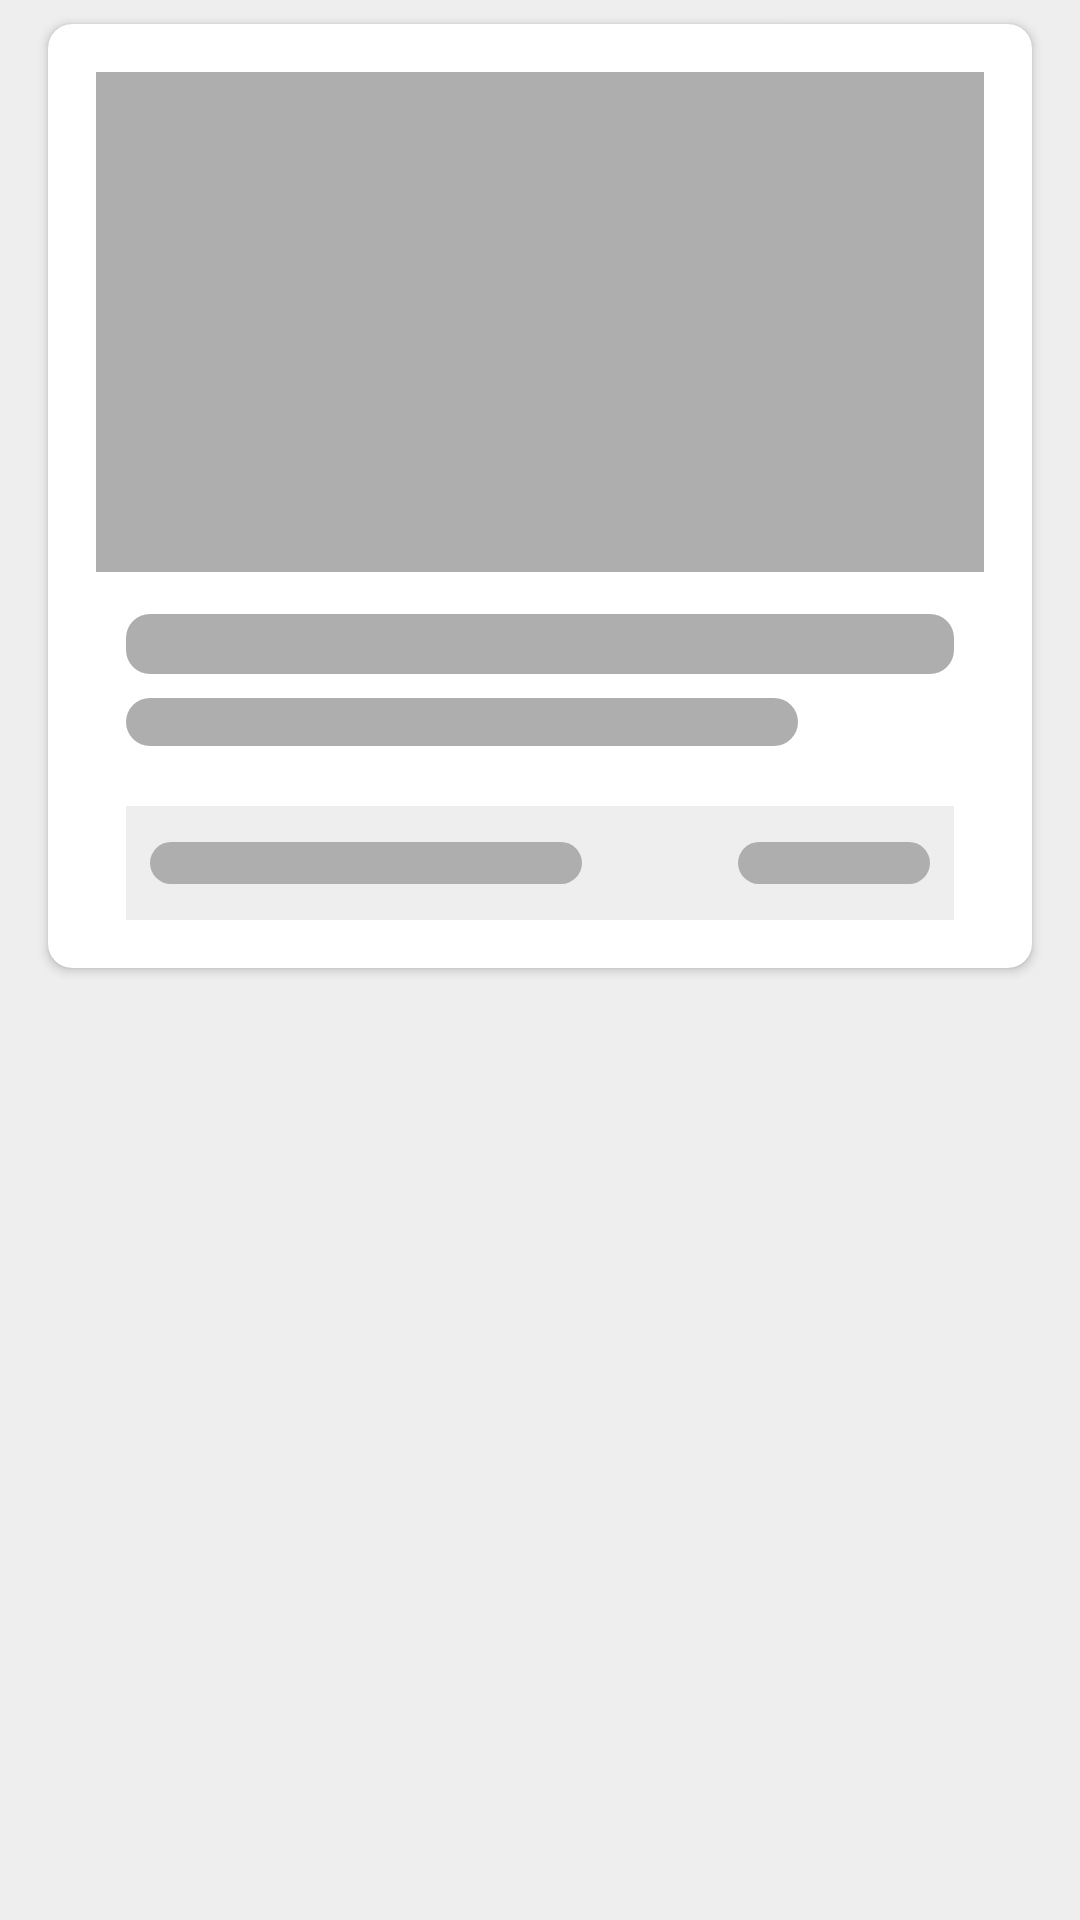

Android layout source for this screen:
<!-- AndroidManifest.xml: application theme AppTheme -->
<!-- res/layout/fragment_home_card_placeholder.xml -->
<?xml version="1.0" encoding="utf-8"?>
<LinearLayout xmlns:android="http://schemas.android.com/apk/res/android"
    xmlns:app="http://schemas.android.com/apk/res-auto"
    android:layout_width="match_parent"
    android:layout_height="wrap_content"
    android:orientation="vertical">

    <androidx.cardview.widget.CardView
        android:id="@+id/home_card"
        android:layout_width="match_parent"
        android:layout_height="wrap_content"
        android:layout_marginStart="@dimen/mp_m"
        android:layout_marginTop="@dimen/mp_s"
        android:layout_marginEnd="@dimen/mp_m"
        android:layout_marginBottom="@dimen/mp_s"
        android:focusable="true"
        android:foreground="?android:attr/selectableItemBackground"
        app:cardCornerRadius="@dimen/card_cornerRadius">

        <androidx.constraintlayout.widget.ConstraintLayout
            android:layout_width="match_parent"
            android:layout_height="wrap_content"
            android:padding="@dimen/mp_m">

            <View
                android:id="@+id/plc_thumbnail"
                android:layout_width="0dp"
                android:layout_height="0dp"
                android:scaleType="centerCrop"
                android:background="@color/grayDarkColor"
                app:layout_constraintBottom_toTopOf="parent"
                app:layout_constraintDimensionRatio="H,16:9"
                app:layout_constraintEnd_toEndOf="parent"
                app:layout_constraintStart_toStartOf="parent"
                app:layout_constraintTop_toTopOf="parent"
                app:layout_constraintVertical_chainStyle="packed" />

            <LinearLayout
                android:layout_width="match_parent"
                android:layout_height="wrap_content"
                android:orientation="vertical"
                android:paddingHorizontal="@dimen/mp_sm0"
                android:paddingTop="@dimen/mp_sm0"
                app:layout_constraintEnd_toEndOf="parent"
                app:layout_constraintStart_toStartOf="parent"
                app:layout_constraintTop_toBottomOf="@id/plc_thumbnail">

                <View
                    android:id="@+id/plc_title"
                    android:layout_width="match_parent"
                    android:layout_height="@dimen/material_text_title"
                    android:layout_marginVertical="@dimen/mp_xs"
                    android:background="@drawable/placeholder_block" />

                <View
                    android:id="@+id/plc_price"
                    android:layout_width="224dp"
                    android:layout_height="@dimen/material_text_subhead"
                    android:layout_marginVertical="@dimen/mp_xs"
                    android:background="@drawable/placeholder_block" />

                <RelativeLayout
                    android:layout_width="match_parent"
                    android:layout_height="wrap_content"
                    android:layout_marginTop="@dimen/mp_m"
                    android:background="@color/grayLightColor"
                    android:paddingHorizontal="@dimen/mp_s"
                    android:paddingVertical="@dimen/mp_s">

                    <View
                        android:id="@+id/plc_timerText"
                        android:layout_width="144dp"
                        android:layout_height="@dimen/material_text_body1"
                        android:layout_alignParentStart="true"
                        android:layout_marginVertical="@dimen/mp_xs"
                        android:background="@drawable/placeholder_block" />

                    <View
                        android:id="@+id/plc_timer"
                        android:layout_width="64dp"
                        android:layout_height="@dimen/material_text_body1"
                        android:layout_alignParentEnd="true"
                        android:layout_marginVertical="@dimen/mp_xs"
                        android:background="@drawable/placeholder_block" />

                </RelativeLayout>

            </LinearLayout>

        </androidx.constraintlayout.widget.ConstraintLayout>

    </androidx.cardview.widget.CardView>

</LinearLayout>
<!-- resources referenced by this layout -->
<resources>
  <color name="grayDarkColor">#aeaeae</color>
  <color name="grayLightColor">#eeeeee</color>
  <dimen name="card_cornerRadius">8dp</dimen>
  <dimen name="material_text_body1">14sp</dimen>
  <dimen name="material_text_subhead">16sp</dimen>
  <dimen name="material_text_title">20sp</dimen>
  <dimen name="mp_m">16dp</dimen>
  <dimen name="mp_s">8dp</dimen>
  <dimen name="mp_sm0">10dp</dimen>
  <dimen name="mp_xs">4dp</dimen>
  <!-- drawable placeholder_block (drawable) -->
  <?xml version="1.0" encoding="UTF-8"?>
  <shape xmlns:android="http://schemas.android.com/apk/res/android">
      <solid android:color="@color/grayDarkColor" />
      <corners android:radius="8dp" />
      <padding
          android:left="0dp"
          android:top="0dp"
          android:right="0dp"
          android:bottom="0dp" />
  </shape>
  <style name="AppTheme" parent="Theme.AppCompat.Light.DarkActionBar">
          
          <item name="colorPrimary">@color/primaryColor</item>
          <item name="colorPrimaryDark">@color/primaryDarkColor</item>
          <item name="colorAccent">@color/primaryLightColor</item>
          <item name="android:windowBackground">@color/grayLightColor</item>
      </style>
  <color name="primaryColor">#c2185b</color>
  <color name="primaryDarkColor">#8c0032</color>
  <color name="primaryLightColor">#fa5788</color>
</resources>
